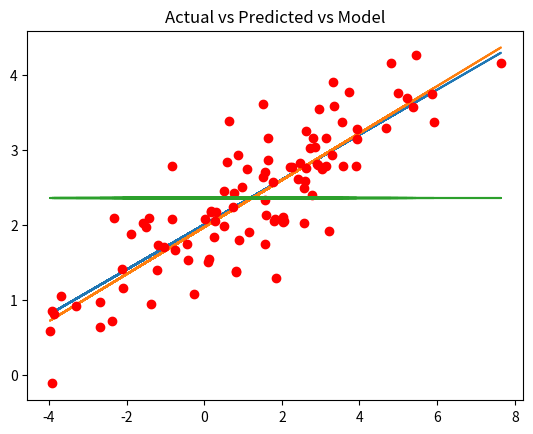

Write the Python code that produced this figure.
# -*- coding: utf-8 -*-
"""
Created on Thu May  5 20:26:46 2016

@author: jasonm_dev
"""
# LINEAR REGRESSION

import pandas as pd
import numpy as np
import matplotlib.pyplot as plt
# %matplotlib inline

# Input_Variable(X)
# 100 normally distributed random numbers 
# with a mean of 1.5, and standard deviation 2.5
x=2.5*np.random.randn(100)+1.5

# Residual term (RES) which israndom variable distributed normally  
# with a mean of 0 and  standard deviation of 0.5.
res=.5*np.random.randn(100)+0

# Predicted Value (Ye)
# i.e. Predicted_Output(ypred)
# Intercept of 2 and a slope of 0.3
ypred=2+.3*x

# Actual Value (Ya)
# i.e. Actual_Output(yact)
# We add the random residual.
yact=2+.3*x+res

# Create a dataframe with above lists.
xlist=x.tolist() # Convert datatype 'numpy.ndarray' to a 'list'
ypredlist=ypred.tolist() # Convert datatype 'numpy.ndarray' to a 'list'
yactlist=yact.tolist() # Convert datatype 'numpy.ndarray' to a 'list'
# Convert lists to a dataframe.
df=pd.DataFrame({'Input_Variable(X)':xlist,'Predicted_Output(ypred)':ypredlist,'Actual_Output(yact)':yactlist})
df.head()

# Get the mean of the actual data.
ymean=np.mean(yact)
yavg=[ymean for i in range(1,len(xlist)+1)]


# Calculation of the R-squared or coefficient of determination
# A way to judge the efficacy of the model
# Total Sum of Squares (SST) = SSD + SSR = f(yact-yavg)
# Difference Sum of Squares or SSD = f(yact-ypred)
# Regression Sum of Squares or SSR = f(ypred-yavg)
df['SSR']=(df['Predicted_Output(ypred)']-ymean)**2
df['SST']=(df['Actual_Output(yact)']-ymean)**2
SSR=df.sum()['SSR']
SST=df.sum()['SST']
SSR/SST # Out: 0.7354410334035838

# Calculating alpha and beta coefficients
xmean=np.mean(df['Input_Variable(X)'])
ymean=np.mean(df['Actual_Output(yact)'])
df['beta']=(df['Input_Variable(X)']-xmean)*(df['Actual_Output(yact)']-ymean)
df['xvar']=(df['Input_Variable(X)']-xmean)**2
betan=df.sum()['beta']
betad=df.sum()['xvar']
beta=betan/betad

alpha=ymean-(betan/betad)*xmean
beta,alpha # beta : 0.29063 alpha: 2.04474

# Generate new colum to incoporate our new parameters or coefficients
df['ymodel']=beta*df['Input_Variable(X)']+alpha

# Calculation of the R-squared or coefficient of determination
# for the new model.
df['SSR']=(df['ymodel']-ymean)**2
df['SST']=(df['Actual_Output(yact)']-ymean)**2
SSR2=df.sum()['SSR']
SST2=df.sum()['SST']
SSR2/SST2

# Plot the current model.
plt.plot(x,ypred)
plt.plot(x,df['ymodel'])
plt.plot(x,yact,'ro')
plt.plot(x,yavg)
plt.title('Actual vs Predicted vs Model')

# Residual Standard Error (RSE)
df['RSE']=(df['Actual_Output(yact)']-df['ymodel'])**2
RSEd=df.sum()['RSE']
RSE=np.sqrt(RSEd/98) 
# [1/(n-p-1)]:n=number of data points;p=number of predictor variables
RSE